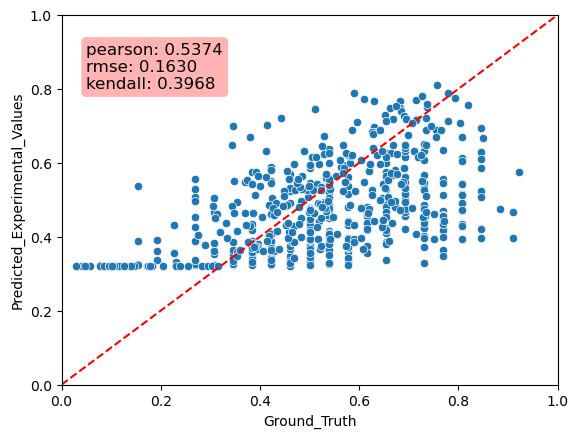

Values plotted in this chart, from the file beside it:
Predicted_Experimental_Values, Ground_Truth, MAE
0.6221, 0.5769, 0.04515
0.5017, 0.6923, 0.1906
0.5558, 0.2692, 0.2865
0.5987, 0.5385, 0.06027
0.3576, 0.5769, 0.2194
0.3543, 0.3077, 0.04657
0.3858, 0.5, 0.1142
0.4151, 0.7692, 0.3542
0.3237, 0.3462, 0.0225
0.5592, 0.5385, 0.02079
0.4194, 0.5, 0.08062
0.4841, 0.6538, 0.1697
0.5559, 0.7692, 0.2134
0.6136, 0.8077, 0.1941
0.5465, 0.7308, 0.1842
0.4221, 0.6154, 0.1933
0.3575, 0.4231, 0.06553
0.443, 0.5769, 0.1339
0.3703, 0.5769, 0.2067
0.3739, 0.6154, 0.2415
0.4137, 0.5385, 0.1248
0.5447, 0.5, 0.04466
0.5154, 0.5769, 0.06152
0.4333, 0.8077, 0.3744
0.5069, 0.2692, 0.2376
0.4652, 0.3077, 0.1575
0.4241, 0.6538, 0.2298
0.472, 0.6154, 0.1434
0.4895, 0.6538, 0.1644
0.3271, 0.5385, 0.2114
0.3342, 0.5769, 0.2428
0.3343, 0.5, 0.1657
0.3867, 0.6538, 0.2671
0.3308, 0.3462, 0.01535
0.4781, 0.5, 0.02193
0.4657, 0.3077, 0.158
0.6164, 0.6923, 0.07592
0.3246, 0.4231, 0.09845
0.5199, 0.5385, 0.01853
0.3528, 0.3462, 0.006609
0.5193, 0.6923, 0.173
0.4174, 0.3846, 0.03275
0.5236, 0.4615, 0.06206
0.5316, 0.7308, 0.1991
0.3233, 0.3077, 0.0156
0.3261, 0.3462, 0.02007
0.4159, 0.5385, 0.1226
0.4692, 0.7692, 0.3
0.6059, 0.8077, 0.2018
0.5878, 0.4231, 0.1647
0.3649, 0.7692, 0.4043
0.4753, 0.8846, 0.4093
0.3273, 0.1538, 0.1734
0.354, 0.4231, 0.06906
0.4885, 0.8077, 0.3192
0.4276, 0.2692, 0.1584
0.6228, 0.8462, 0.2234
0.3264, 0.3846, 0.05825
0.3377, 0.4615, 0.1239
0.5276, 0.7308, 0.2032
... 501 more rows
